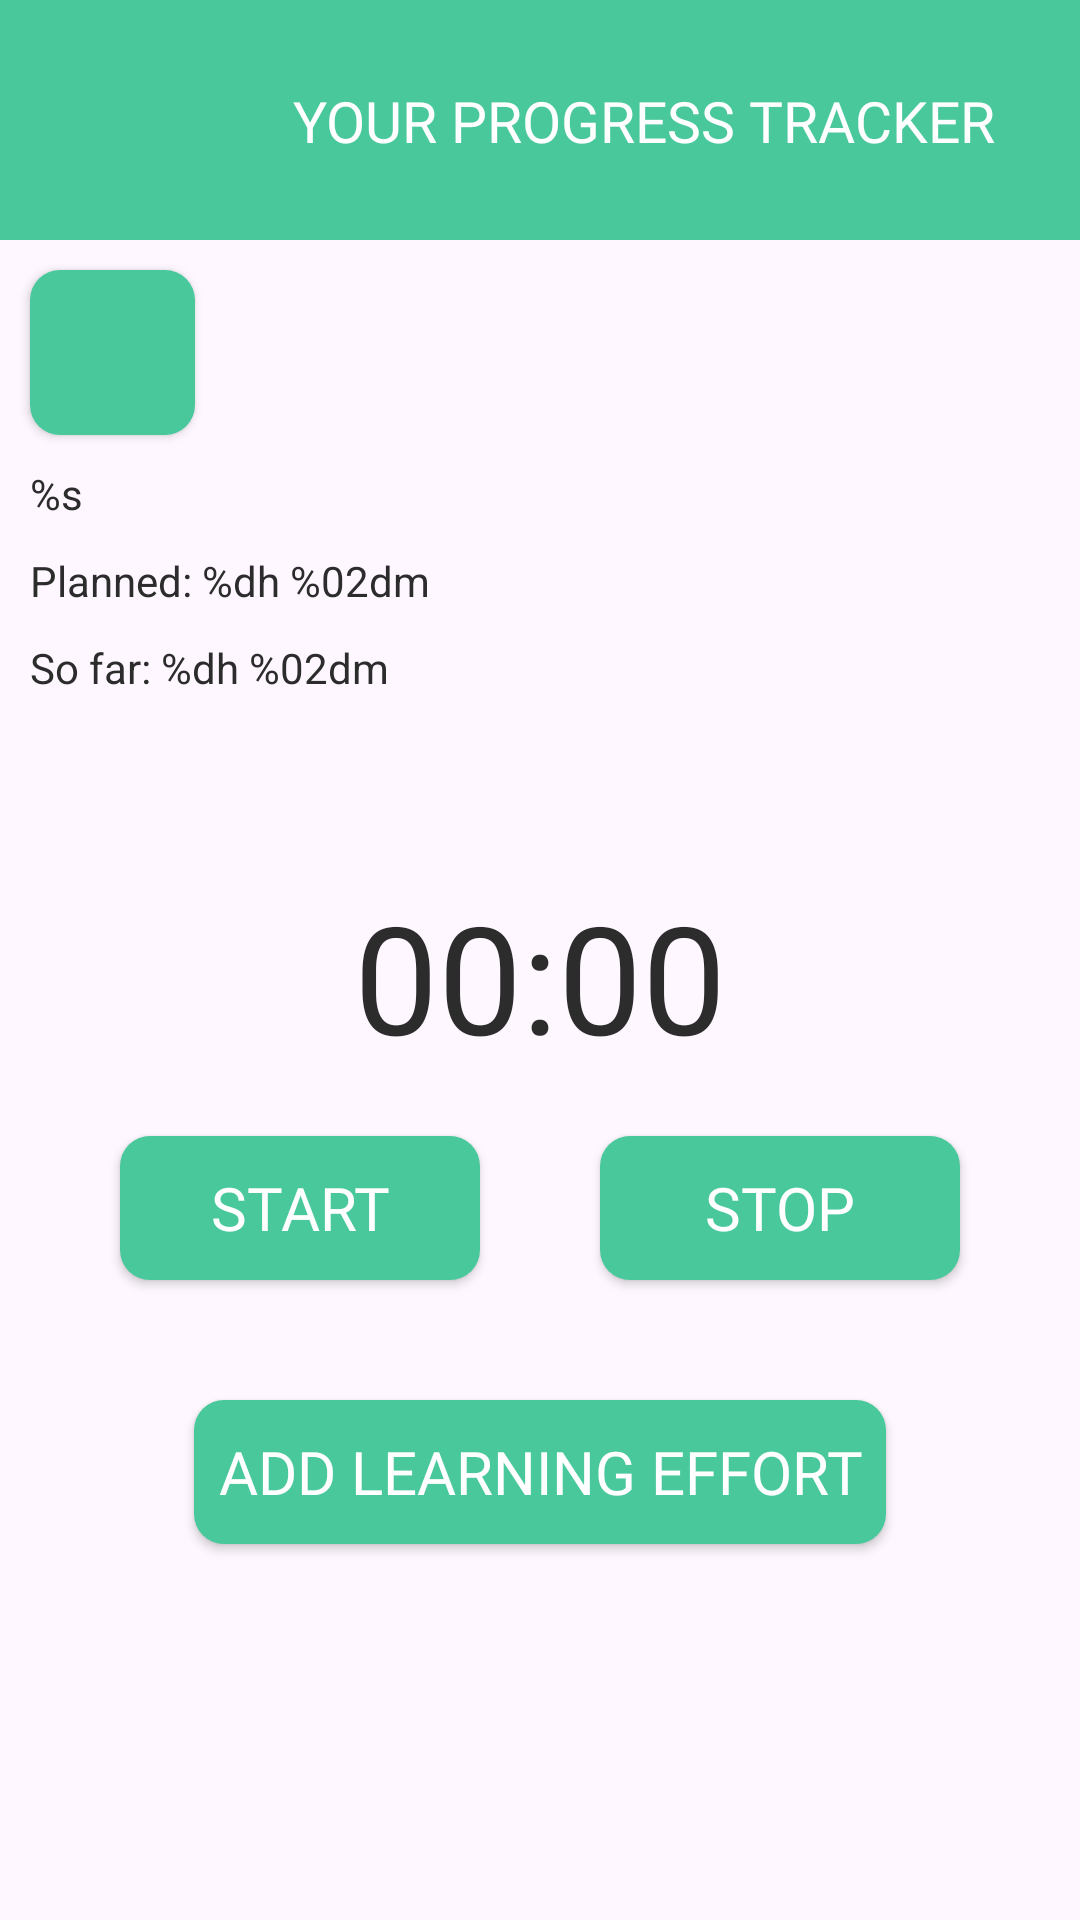

Write the Android layout XML for this screen, with the resource values it uses.
<!-- AndroidManifest.xml: application theme Theme.Psp -->
<!-- res/layout/activity_new_learning_effort_stopwatch.xml -->
<?xml version="1.0" encoding="utf-8"?>
<ScrollView
    xmlns:android="http://schemas.android.com/apk/res/android"
    android:layout_width="match_parent"
    android:layout_height="match_parent"
    android:fillViewport="true">

<androidx.constraintlayout.widget.ConstraintLayout xmlns:app="http://schemas.android.com/apk/res-auto"
    xmlns:tools="http://schemas.android.com/tools"
    android:id="@+id/learningEffortStopwatchConstraintLayout"
    android:layout_width="match_parent"
    android:layout_height="wrap_content"
    android:scrollbars="vertical"
    tools:context=".ui.NewLearningEffortStopwatch">

    <ImageButton
        android:id="@+id/newLearningEffortStopwatchBackButton"
        style="@style/StandardButton"
        android:layout_width="55dp"
        android:layout_height="55dp"
        android:layout_marginStart="10dp"
        android:layout_marginTop="10dp"
        android:contentDescription="@string/backButton"
        android:onClick="backButtonClicked"
        android:scaleType="centerCrop"
        app:layout_constraintStart_toStartOf="parent"
        app:layout_constraintTop_toBottomOf="@+id/toolbarInclude"
        app:srcCompat="?attr/homeAsUpIndicator" />

    <include
        android:id="@+id/toolbarInclude"
        layout="@layout/toolbar_layout"
        android:layout_width="match_parent"
        android:layout_height="0dp"
        app:layout_constraintTop_toTopOf="parent" />

    <Button
        android:id="@+id/addLearningEffortStopwatchButton"
        style="@style/StandardButton"
        android:layout_width="wrap_content"
        android:layout_height="wrap_content"
        android:layout_marginTop="40dp"
        android:onClick="saveLearningEffortButtonClicked"
        android:text="@string/add_learning_effort"
        app:layout_constraintEnd_toEndOf="parent"
        app:layout_constraintStart_toStartOf="parent"
        app:layout_constraintTop_toBottomOf="@+id/stopStopwatchButton" />

    <Button
        android:id="@+id/startStopwatchButton"
        style="@style/StandardButton"
        android:layout_width="120dp"
        android:layout_height="wrap_content"
        android:layout_marginTop="20dp"
        android:onClick="startStopwatchButtonClicked"
        android:text="@string/start_timer"
        app:layout_constraintEnd_toStartOf="@+id/stopStopwatchButton"
        app:layout_constraintHorizontal_bias="0.5"
        app:layout_constraintHorizontal_chainStyle="spread"
        app:layout_constraintStart_toStartOf="parent"
        app:layout_constraintTop_toBottomOf="@+id/learningEffortStopwatchChronometer" />

    <Button
        android:id="@+id/stopStopwatchButton"
        style="@style/StandardButton"
        android:layout_width="120dp"
        android:layout_height="wrap_content"
        android:layout_marginTop="20dp"
        android:onClick="stopStopwatchButtonClicked"
        android:text="@string/stop_timer"
        app:layout_constraintEnd_toEndOf="parent"
        app:layout_constraintHorizontal_bias="0.5"
        app:layout_constraintStart_toEndOf="@+id/startStopwatchButton"
        app:layout_constraintTop_toBottomOf="@+id/learningEffortStopwatchChronometer" />

    <Chronometer
        android:id="@id/learningEffortStopwatchChronometer"
        android:layout_width="wrap_content"
        android:layout_height="wrap_content"
        android:layout_marginTop="60dp"
        android:textColor="@color/black_selected"
        android:textSize="50sp"
        app:layout_constraintEnd_toEndOf="parent"
        app:layout_constraintStart_toStartOf="parent"
        app:layout_constraintTop_toBottomOf="@+id/learningEffortCurrentTextView" />

    <TextView
        android:id="@+id/learningUnitTitleTextView"
        android:layout_width="0dp"
        android:layout_height="wrap_content"
        android:layout_marginStart="10dp"
        android:layout_marginTop="10dp"
        android:layout_marginEnd="10dp"
        android:ellipsize="end"
        android:textColor="@color/black_selected"
        android:maxLines="1"
        android:text="@string/string_placeholder"
        app:layout_constrainedWidth="true"
        app:layout_constraintEnd_toEndOf="parent"
        app:layout_constraintStart_toStartOf="parent"
        app:layout_constraintTop_toBottomOf="@+id/newLearningEffortStopwatchBackButton" />

    <TextView
        android:id="@+id/learningEffortPlannedTextView"
        android:layout_width="0dp"
        android:layout_height="wrap_content"
        android:layout_marginStart="10dp"
        android:layout_marginTop="10dp"
        android:layout_marginEnd="10dp"
        android:ellipsize="end"
        android:textColor="@color/black_selected"
        android:maxLines="1"
        android:text="@string/planned_dp"
        app:layout_constrainedWidth="true"
        app:layout_constraintEnd_toEndOf="parent"
        app:layout_constraintStart_toStartOf="parent"
        app:layout_constraintTop_toBottomOf="@+id/learningUnitTitleTextView" />

    <TextView
        android:id="@+id/learningEffortCurrentTextView"
        android:layout_width="0dp"
        android:layout_height="wrap_content"
        android:layout_marginStart="10dp"
        android:layout_marginTop="10dp"
        android:layout_marginEnd="10dp"
        android:ellipsize="end"
        android:textColor="@color/black_selected"
        android:maxLines="1"
        android:text="@string/current_dp"
        app:layout_constrainedWidth="true"
        app:layout_constraintEnd_toEndOf="parent"
        app:layout_constraintStart_toStartOf="parent"
        app:layout_constraintTop_toBottomOf="@+id/learningEffortPlannedTextView" />

</androidx.constraintlayout.widget.ConstraintLayout>
</ScrollView>
<!-- res/layout/toolbar_layout.xml (included above) -->
<?xml version="1.0" encoding="utf-8"?>
<androidx.constraintlayout.widget.ConstraintLayout xmlns:android="http://schemas.android.com/apk/res/android"
    xmlns:app="http://schemas.android.com/apk/res-auto"
    android:id="@+id/toolbarLayoutConstraintLayout"
    android:layout_width="match_parent"
    android:layout_height="wrap_content">

    <androidx.appcompat.widget.Toolbar
        android:id="@+id/iuToolbar"
        android:layout_width="match_parent"
        android:layout_height="80dp"
        android:background="#48C89B"
        android:minHeight="?attr/actionBarSize"
        android:theme="?attr/actionBarTheme"
        app:layout_constraintEnd_toEndOf="parent"
        app:layout_constraintHorizontal_bias="0.0"
        app:layout_constraintStart_toStartOf="parent"
        app:layout_constraintTop_toTopOf="parent" />

    <ImageView
        android:id="@+id/iuLogoImageView"
        android:contentDescription="@string/logo_content_description"
        android:layout_width="50dp"
        android:layout_height="50dp"
        android:layout_marginStart="20dp"
        android:scaleType="centerInside"
        app:layout_constraintBottom_toBottomOf="parent"
        app:layout_constraintEnd_toEndOf="parent"
        app:layout_constraintHorizontal_bias="0.0"
        app:layout_constraintStart_toStartOf="@+id/iuToolbar"
        app:layout_constraintTop_toTopOf="parent"
        app:srcCompat="@mipmap/ic_launcher" />

    <TextView
        android:id="@+id/iuTitleTextView"
        android:layout_width="250dp"
        android:layout_height="wrap_content"
        android:layout_marginStart="15dp"
        android:fontFamily="@font/opensans_regular"
        android:text="@string/iu_name"
        android:textAllCaps="true"
        android:textColor="@color/white"
        android:textSize="19sp"
        app:layout_constraintBottom_toBottomOf="parent"
        app:layout_constraintEnd_toEndOf="@+id/iuToolbar"
        app:layout_constraintStart_toEndOf="@+id/iuLogoImageView"
        app:layout_constraintTop_toTopOf="parent" />

</androidx.constraintlayout.widget.ConstraintLayout>
<!-- resources referenced by this layout -->
<resources>
  <color name="black_selected">#2C2C2C</color>
  <color name="white">#FFFFFFFF</color>
  <string name="add_learning_effort">Add learning effort</string>
  <string name="backButton">Back</string>
  <string name="current_dp">So far: %dh %02dm</string>
  <string name="iu_name">Your Progress Tracker</string>
  <string name="logo_content_description">Logo</string>
  <string name="planned_dp">Planned:  %dh %02dm</string>
  <string name="start_timer">Start</string>
  <string name="stop_timer">Stop</string>
  <string name="string_placeholder">%s</string>
  <style name="StandardButton" parent="Widget.AppCompat.Button">
          <item name="android:background">@drawable/standard_button</item>
          <item name="android:textColor">@color/white</item>
          <item name="android:textSize">20sp</item>
          <item name="android:padding">8dp</item>
          <item name="android:fontFamily">@font/sourcesanspro_bold</item>
          <item name="tint">@color/green</item>
      </style>
  <style name="Theme.Psp" parent="Base.Theme.Psp" />\
  <!-- drawable standard_button (drawable) -->
  <?xml version="1.0" encoding="utf-8"?>
  <shape xmlns:android="http://schemas.android.com/apk/res/android">
          <solid android:color="@color/black"/>
      <corners android:radius="10dp"/>
  </shape>
  <color name="green">#48C89B</color>
  <style name="Base.Theme.Psp" parent="Theme.Material3.DayNight.NoActionBar">
          
          
      </style>
  <color name="black">#48C89B</color>
</resources>
